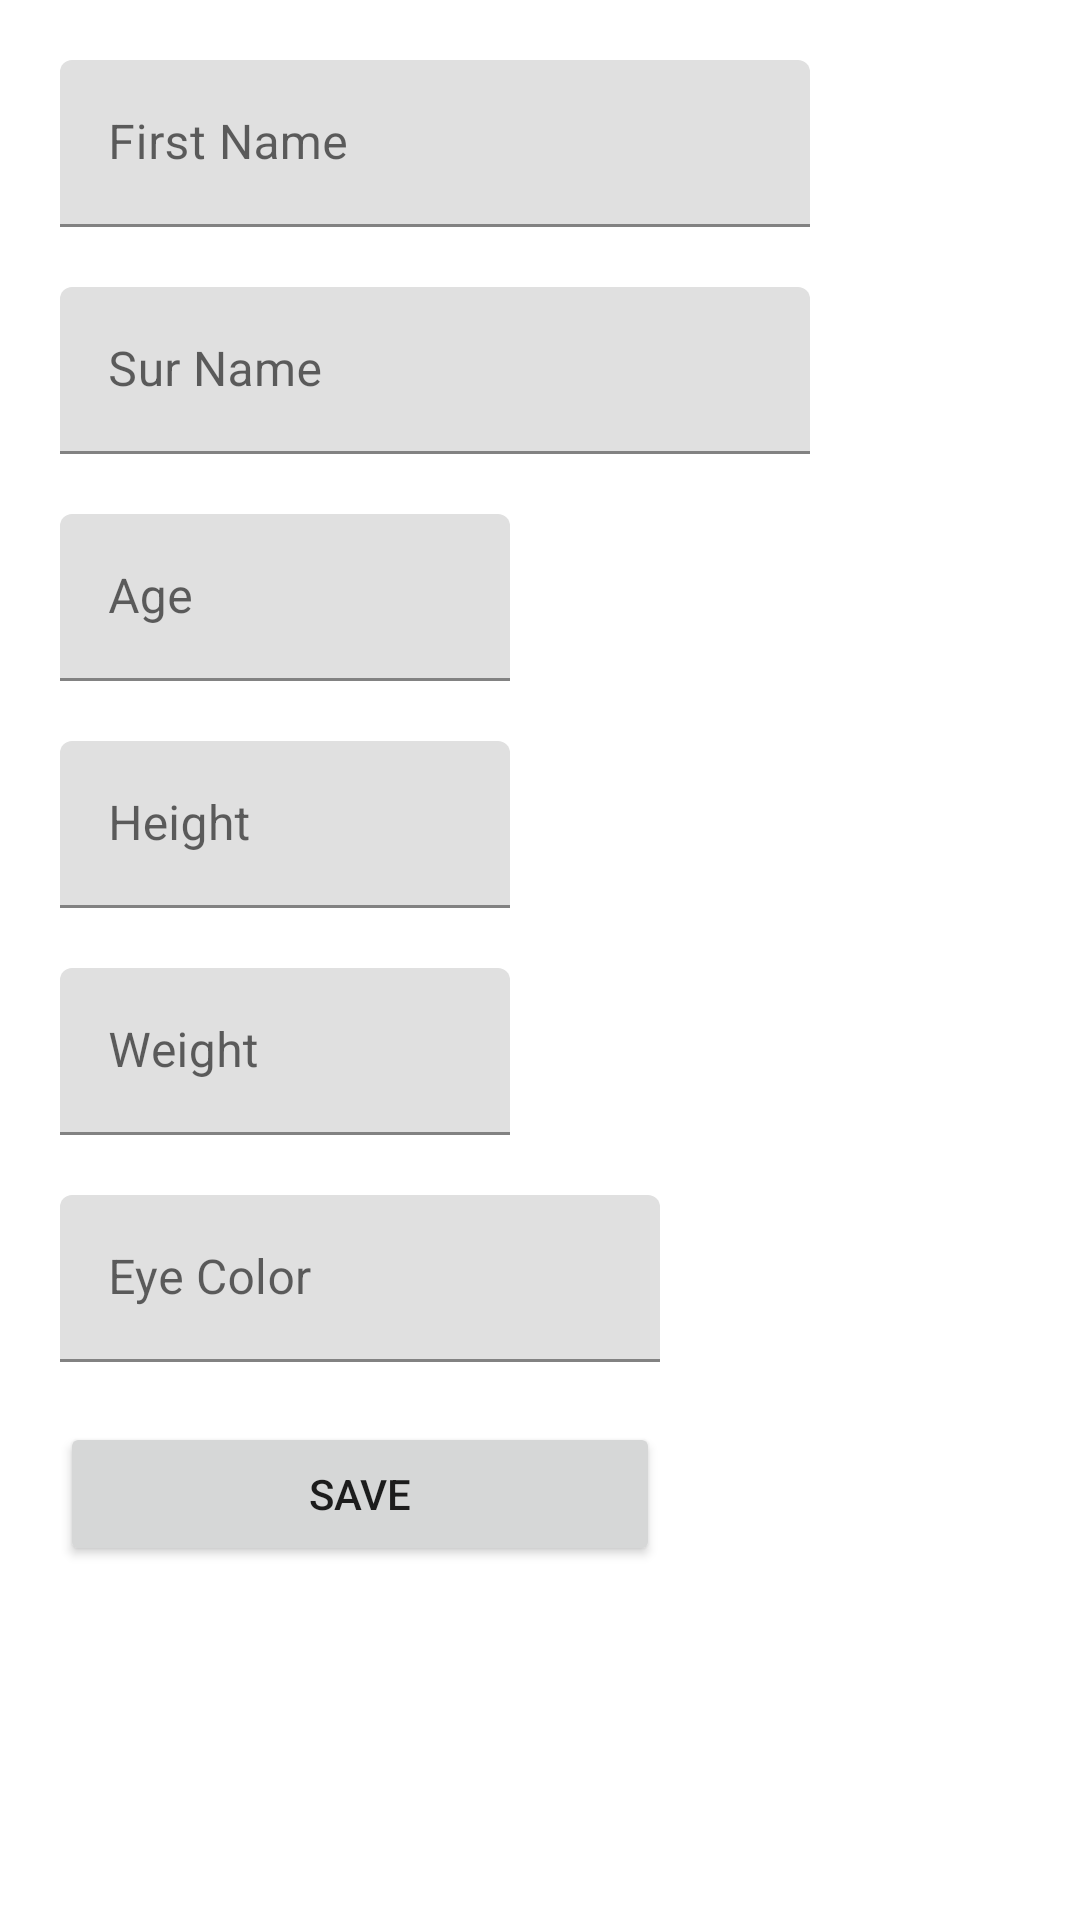

Reconstruct the res/layout file that produces this screen, plus the resources it refers to.
<!-- AndroidManifest.xml: application theme Theme.PersonalData -->
<!-- res/layout/fragment_add_person.xml -->
<?xml version="1.0" encoding="utf-8"?>
<layout xmlns:android="http://schemas.android.com/apk/res/android"
    xmlns:app="http://schemas.android.com/apk/res-auto"
    xmlns:tools="http://schemas.android.com/tools">


    <androidx.constraintlayout.widget.ConstraintLayout
        android:layout_width="match_parent"
        android:layout_height="match_parent"
        android:layout_margin="12dp"
        tools:context=".AddPersonFragment">

        
        <com.google.android.material.textfield.TextInputLayout
            android:id="@+id/person_first_name_label"
            android:layout_width="250dp"
            android:layout_height="wrap_content"
            android:layout_margin="20dp"
            android:hint="@string/first_name_value"
            app:layout_constraintStart_toStartOf="parent"
            app:layout_constraintTop_toTopOf="parent">

            <com.google.android.material.textfield.TextInputEditText
                android:id="@+id/first_name"
                android:layout_width="match_parent"
                android:layout_height="match_parent"
                android:inputType="textAutoComplete|textCapWords" />

        </com.google.android.material.textfield.TextInputLayout>

        
        <com.google.android.material.textfield.TextInputLayout
            android:id="@+id/person_sur_name_label"
            android:layout_width="250dp"
            android:layout_height="wrap_content"
            android:layout_margin="20dp"
            android:hint="@string/sur_name_value"
            app:layout_constraintStart_toStartOf="parent"
            app:layout_constraintTop_toBottomOf="@id/person_first_name_label">

            <com.google.android.material.textfield.TextInputEditText
                android:id="@+id/sur_name"
                android:layout_width="match_parent"
                android:layout_height="match_parent"
                android:inputType="textAutoComplete|textCapWords"/>

        </com.google.android.material.textfield.TextInputLayout>


        
        <com.google.android.material.textfield.TextInputLayout
            android:id="@+id/person_age_label"
            android:layout_width="150dp"
            android:layout_height="wrap_content"
            android:layout_margin="20dp"
            android:hint="@string/age_value"
            app:layout_constraintStart_toStartOf="parent"
            app:layout_constraintTop_toBottomOf="@id/person_sur_name_label">

            <com.google.android.material.textfield.TextInputEditText
                android:id="@+id/age_value"
                android:layout_width="match_parent"
                android:layout_height="match_parent"
                android:inputType="number" />

        </com.google.android.material.textfield.TextInputLayout>


        
        <com.google.android.material.textfield.TextInputLayout
            android:id="@+id/person_height_label"
            android:layout_width="150dp"
            android:layout_height="wrap_content"
            android:layout_margin="20dp"
            android:hint="@string/height_value"
            app:layout_constraintStart_toStartOf="parent"
            app:layout_constraintTop_toBottomOf="@+id/person_age_label">

            <com.google.android.material.textfield.TextInputEditText
                android:id="@+id/height_value"
                android:layout_width="match_parent"
                android:layout_height="match_parent"
                android:inputType="numberDecimal" />

        </com.google.android.material.textfield.TextInputLayout>

        
        <com.google.android.material.textfield.TextInputLayout
            android:id="@+id/person_weight_label"
            android:layout_width="150dp"
            android:layout_height="wrap_content"
            android:layout_margin="20dp"
            android:hint="@string/weight_value"
            app:layout_constraintStart_toStartOf="parent"
            app:layout_constraintTop_toBottomOf="@+id/person_height_label">

            <com.google.android.material.textfield.TextInputEditText
                android:id="@+id/weight_value"
                android:layout_width="match_parent"
                android:layout_height="match_parent"
                android:inputType="numberDecimal" />

        </com.google.android.material.textfield.TextInputLayout>

        
        <com.google.android.material.textfield.TextInputLayout
            android:id="@+id/person_eye_color_label"
            android:layout_width="200dp"
            android:layout_height="wrap_content"
            android:layout_margin="20dp"
            android:hint="@string/eye_color_value"
            app:layout_constraintStart_toStartOf="parent"
            app:layout_constraintTop_toBottomOf="@+id/person_weight_label">

            <com.google.android.material.textfield.TextInputEditText
                android:id="@+id/eye_color"
                android:layout_width="match_parent"
                android:layout_height="match_parent"
                android:inputType="textAutoComplete|textCapWords" />

        </com.google.android.material.textfield.TextInputLayout>


        <Button
            android:id="@+id/save_action"
            android:drawableEnd="@drawable/person_add"
            android:layout_width="200dp"
            android:layout_height="wrap_content"
            android:layout_margin="20dp"
            android:text="@string/save_value"
            app:layout_constraintStart_toStartOf="parent"
            app:layout_constraintTop_toBottomOf="@+id/person_eye_color_label" />


    </androidx.constraintlayout.widget.ConstraintLayout>
</layout>
<!-- resources referenced by this layout -->
<resources>
  <string name="age_value">Age</string>
  <string name="eye_color_value">Eye Color</string>
  <string name="first_name_value">First Name</string>
  <string name="height_value">Height </string>
  <string name="save_value">Save</string>
  <string name="sur_name_value">Sur Name</string>
  <string name="weight_value">Weight</string>
  <style name="Theme.PersonalData" parent="Theme.MaterialComponents.DayNight.DarkActionBar">
          
          <item name="colorPrimary">@color/purple_500</item>
          <item name="colorPrimaryVariant">@color/purple_700</item>
          <item name="colorOnPrimary">@color/white</item>
          
          <item name="colorSecondary">@color/teal_200</item>
          <item name="colorSecondaryVariant">@color/teal_700</item>
          <item name="colorOnSecondary">@color/black</item>
          
          <item name="android:statusBarColor" tools:targetApi="l">?attr/colorPrimaryVariant</item>
          
      </style>
  <color name="purple_500">#FF6200EE</color>
  <color name="purple_700">#FF3700B3</color>
  <color name="white">#FFFFFFFF</color>
  <color name="teal_200">#FF03DAC5</color>
  <color name="teal_700">#FF018786</color>
  <color name="black">#FF000000</color>
</resources>
